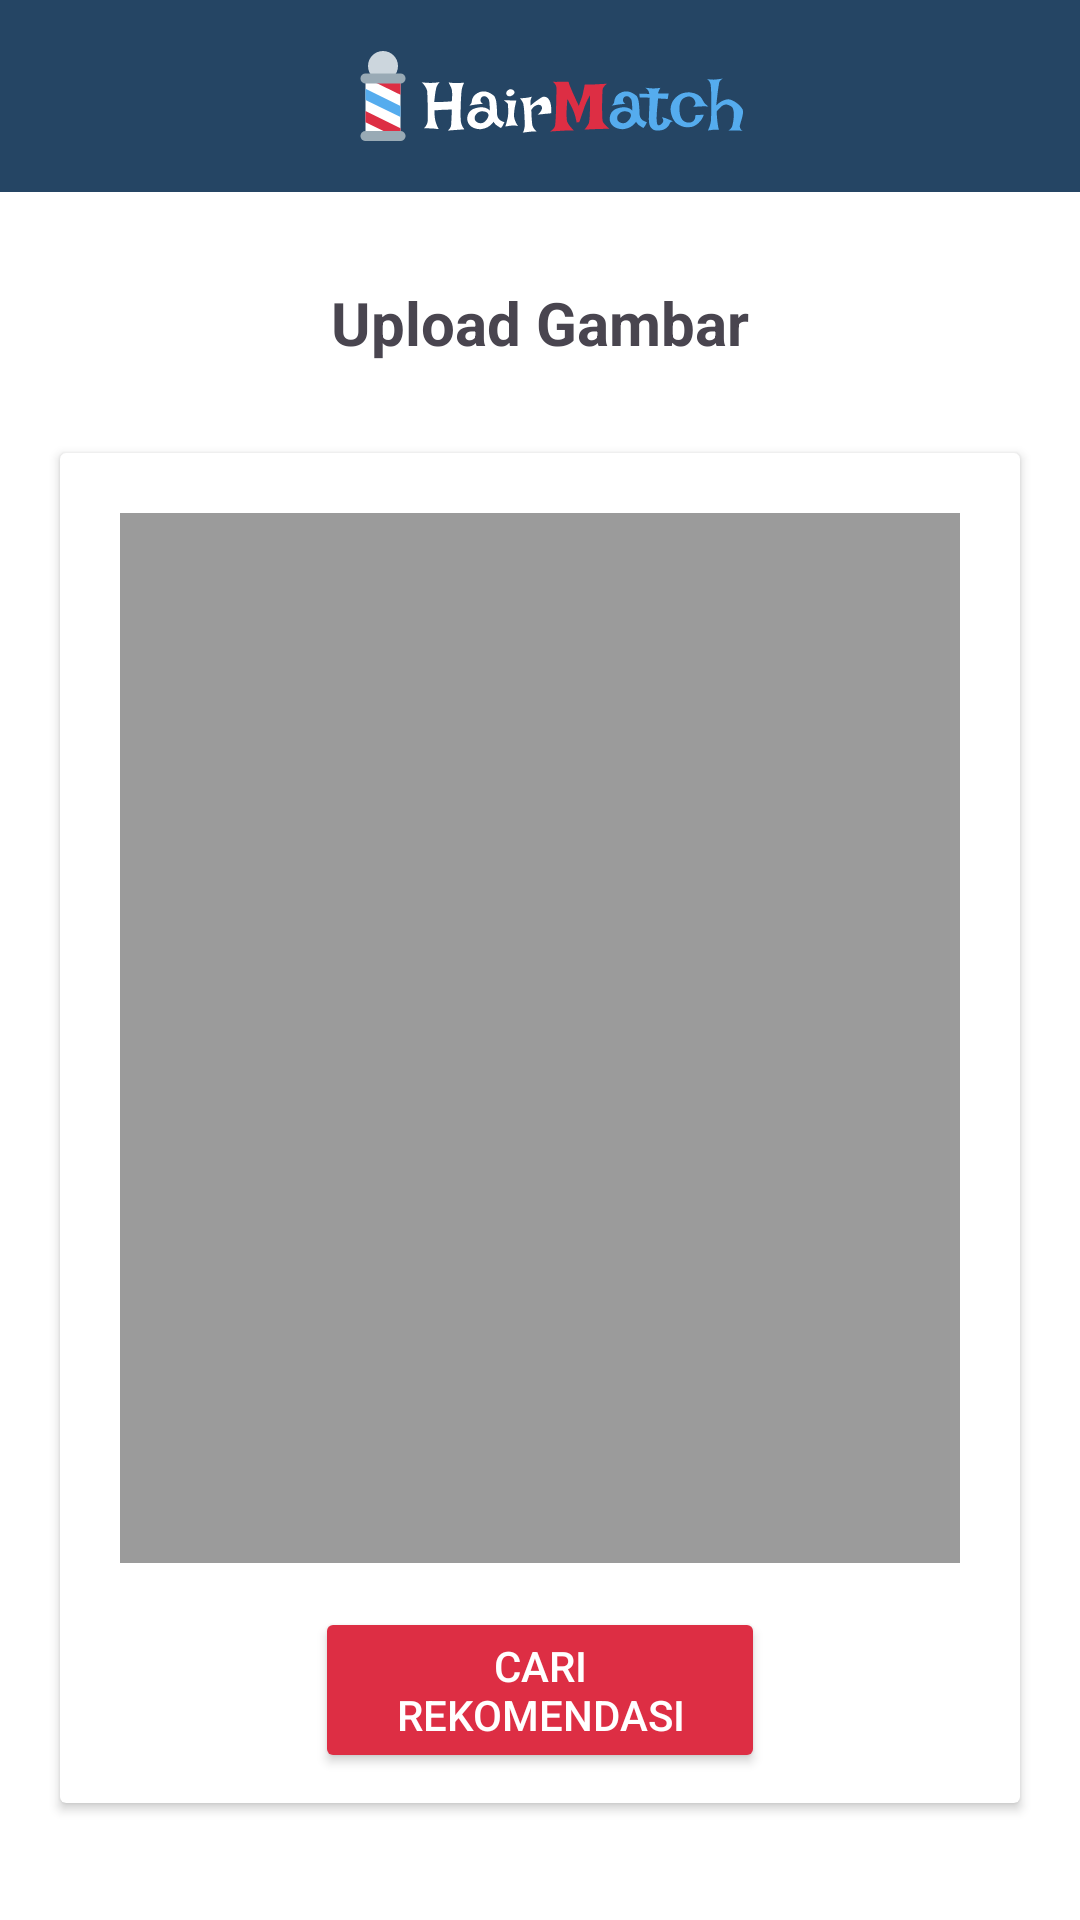

Reconstruct the res/layout file that produces this screen, plus the resources it refers to.
<!-- AndroidManifest.xml: application theme Theme.Hairmatch -->
<!-- res/layout/activity_upload.xml -->
<?xml version="1.0" encoding="utf-8"?>
<androidx.constraintlayout.widget.ConstraintLayout xmlns:android="http://schemas.android.com/apk/res/android"
    xmlns:app="http://schemas.android.com/apk/res-auto"
    xmlns:tools="http://schemas.android.com/tools"
    android:id="@+id/main"
    android:background="@color/white"
    android:layout_width="match_parent"
    android:layout_height="match_parent"
    tools:context=".ui.UploadActivity">

    <com.google.android.material.appbar.AppBarLayout
        android:id="@+id/toolbar_layout"
        android:layout_width="match_parent"
        android:layout_height="?attr/actionBarSize"
        android:background="@color/dark_blue"
        android:elevation="8dp"
        app:layout_constraintTop_toTopOf="parent">

        <androidx.appcompat.widget.Toolbar
            android:id="@+id/toolbar"
            android:layout_width="match_parent"
            android:layout_height="match_parent"
            android:layout_gravity="center_vertical"
            app:layout_constraintTop_toTopOf="parent">

            <ImageView
                android:layout_gravity="center"
                android:layout_width="wrap_content"
                android:layout_height="30dp"
                android:src="@drawable/logo_horizontal" />
        </androidx.appcompat.widget.Toolbar>
    </com.google.android.material.appbar.AppBarLayout>
    <TextView
        android:id="@+id/tv_title"
        android:layout_width="wrap_content"
        android:layout_height="wrap_content"
        android:layout_marginTop="30dp"
        android:text="Upload Gambar"
        android:textAlignment="center"
        android:textSize="20sp"
        android:textStyle="bold"
        app:layout_constraintEnd_toEndOf="parent"
        app:layout_constraintStart_toStartOf="parent"
        app:layout_constraintTop_toBottomOf="@id/toolbar_layout" />

    <androidx.cardview.widget.CardView
        android:id="@+id/cv_image"
        android:layout_marginHorizontal="20dp"
        android:layout_marginTop="30dp"
        app:layout_constraintTop_toBottomOf="@id/tv_title"
        android:layout_width="match_parent"
        android:layout_height="450dp">
        <ImageView
            android:scaleType="centerCrop"
            android:id="@+id/iv_image"
            android:background="@color/grey"
            android:layout_margin="20dp"
            android:layout_width="match_parent"
            android:layout_height="350dp"/>

        <androidx.appcompat.widget.AppCompatButton
            app:layout_constraintBottom_toBottomOf="parent"
            android:text="Cari rekomendasi"
            android:id="@+id/bt_upload"
            android:textColor="@color/white"
            android:backgroundTint="@color/red"
            android:layout_marginBottom="10dp"
            android:layout_gravity="bottom|center_horizontal"
            android:layout_width="150dp"
            android:layout_height="wrap_content"/>
    </androidx.cardview.widget.CardView>



    <ProgressBar
        android:visibility="gone"
        android:id="@+id/progressBar"
        android:elevation="10dp"
        app:layout_constraintBottom_toBottomOf="parent"
        app:layout_constraintTop_toTopOf="parent"
        app:layout_constraintEnd_toEndOf="parent"
        app:layout_constraintStart_toStartOf="parent"
        android:layout_width="wrap_content"
        android:layout_height="wrap_content"/>

</androidx.constraintlayout.widget.ConstraintLayout>
<!-- resources referenced by this layout -->
<resources>
  <color name="dark_blue">#254564</color>
  <color name="grey">#9B9B9B</color>
  <color name="red">#DD2E44</color>
  <color name="white">#FFFFFFFF</color>
  <!-- drawable logo_horizontal: vector/xml drawable (drawable, 23748 chars, omitted) -->
  <style name="Theme.Hairmatch" parent="Theme.Material3.Light.NoActionBar">
          
          <item name="colorPrimary">@color/dark_blue</item>
          <item name="colorPrimaryVariant">@color/dark_blue</item>
          <item name="colorOnPrimary">@color/white</item>
          
          <item name="colorSecondary">@color/red</item>
          <item name="colorSecondaryVariant">@color/red</item>
          <item name="colorOnSecondary">@color/dark_grey</item>
          
          <item name="android:windowBackground">@color/dark_blue</item>
          <item name="android:statusBarColor">?attr/colorPrimaryVariant</item>
          
      </style>
  <color name="dark_grey">#4D4D4D</color>
</resources>
